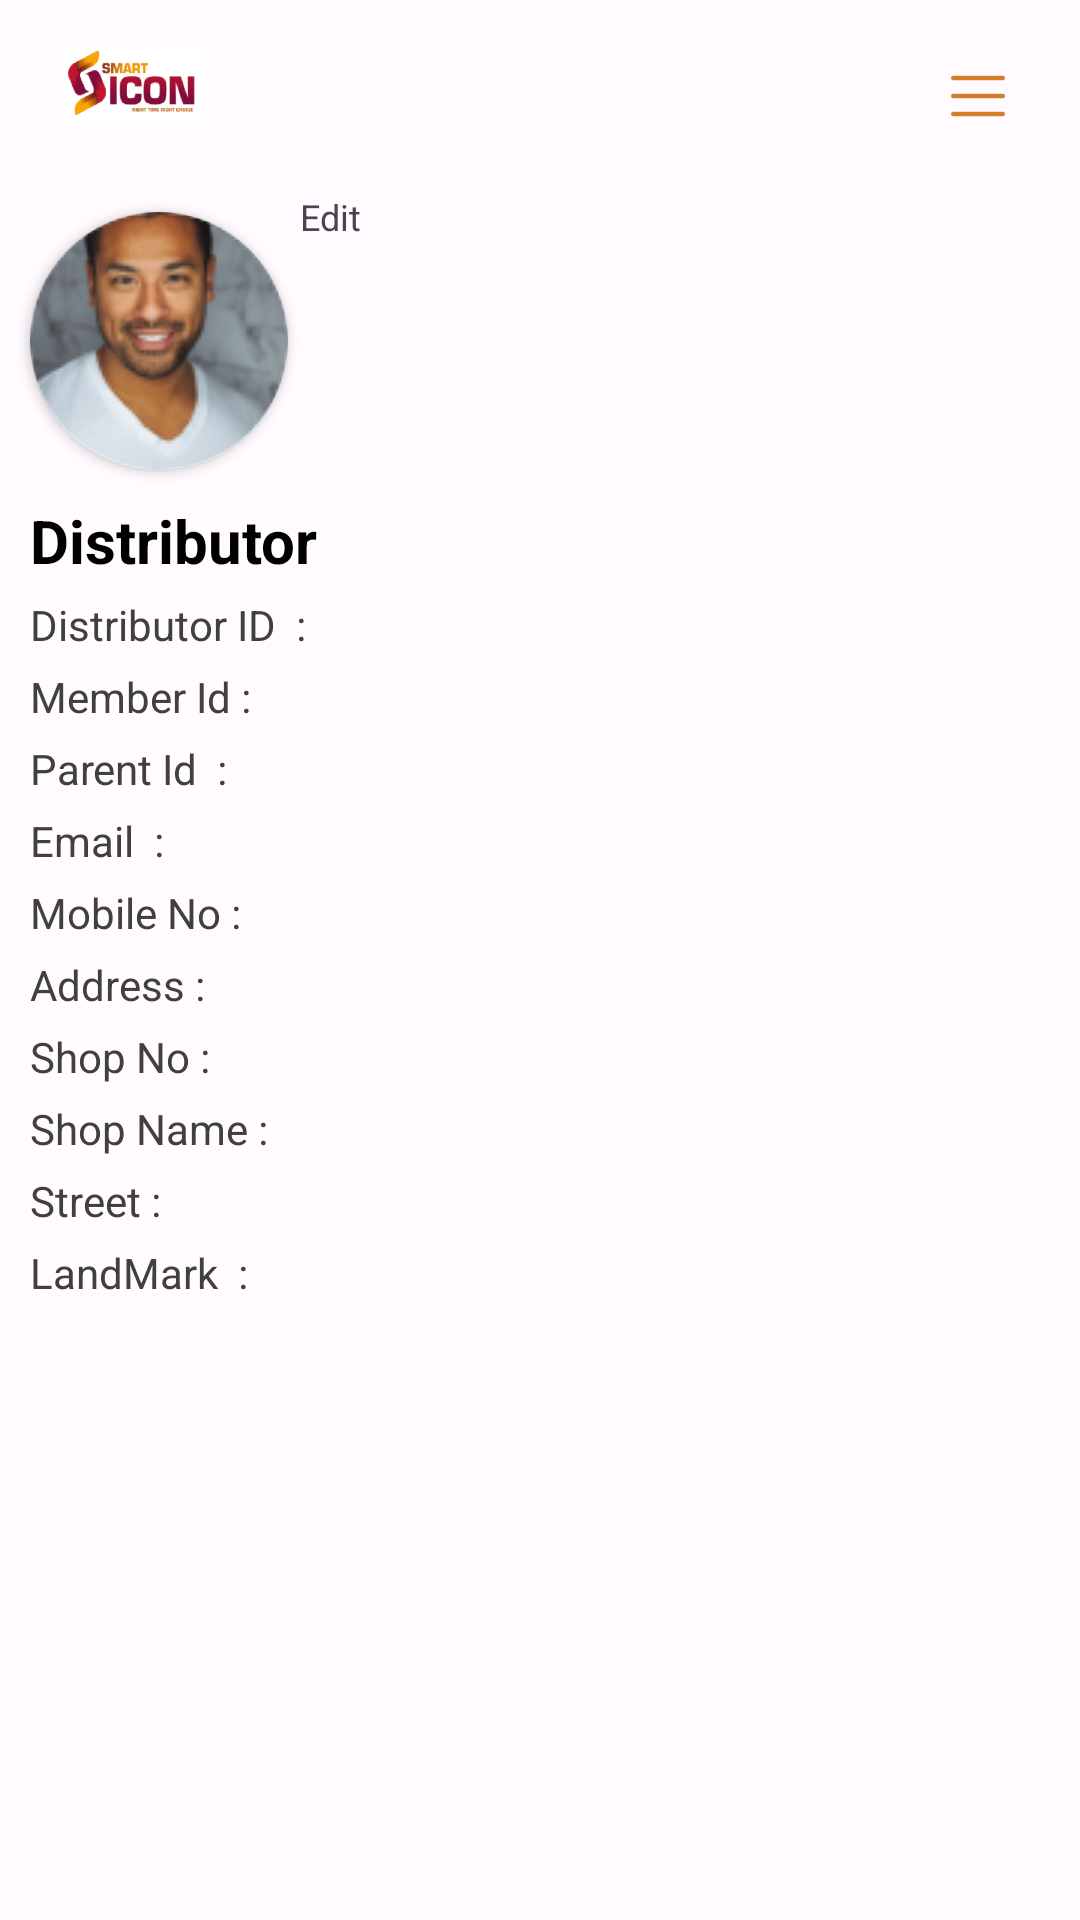

Reconstruct the res/layout file that produces this screen, plus the resources it refers to.
<!-- AndroidManifest.xml: application theme Theme.SmartIconDistributor -->
<!-- res/layout/activity_profile.xml -->
<?xml version="1.0" encoding="utf-8"?>
<LinearLayout xmlns:android="http://schemas.android.com/apk/res/android"
    xmlns:app="http://schemas.android.com/apk/res-auto"
    xmlns:tools="http://schemas.android.com/tools"
    android:layout_width="match_parent"
    android:layout_height="match_parent"
    android:orientation="vertical"
    tools:context=".ProfileActivity">
    <LinearLayout
        android:layout_width="match_parent"
        android:layout_height="wrap_content"
        android:orientation="horizontal"
        android:padding="15dp">

        <ImageView
            android:id="@+id/menuicone"
            android:layout_width="58dp"
            android:layout_height="26dp"
            android:background="@drawable/smarticone" />

        <Space
            android:layout_width="wrap_content"
            android:layout_height="wrap_content"
            android:layout_weight="1" />

        <LinearLayout
            android:id="@+id/back"
            android:layout_width="wrap_content"
            android:layout_height="wrap_content"
            android:padding="10dp">

            <ImageView

                android:layout_width="wrap_content"
                android:layout_height="wrap_content"
                android:layout_gravity="center"
                android:background="@drawable/vector__64_" />
        </LinearLayout>

    </LinearLayout>
    <TextView
        android:layout_width="match_parent"
        android:layout_height="wrap_content"
        android:layout_marginStart="100dp"
        android:layout_marginBottom="-20dp"
        android:text="Edit"
        android:textSize="12dp" />

    <androidx.cardview.widget.CardView
        android:layout_width="wrap_content"
        android:layout_height="wrap_content"
        android:layout_margin="10dp"
        app:cardCornerRadius="100dp">

        <ImageView
            android:layout_width="86dp"
            android:layout_height="86dp"
            android:src="@drawable/ppp" />
    </androidx.cardview.widget.CardView>

    <TextView
        android:layout_width="match_parent"
        android:layout_height="wrap_content"
        android:paddingHorizontal="10dp"
        android:text="Distributor"
        android:textColor="@color/black"
        android:textSize="20dp"
        android:textStyle="bold" />

    <LinearLayout
        android:layout_width="match_parent"
        android:layout_height="wrap_content"
        android:orientation="horizontal"
        android:visibility="gone">

        <TextView
            android:layout_width="150dp"
            android:layout_height="wrap_content"
            android:paddingHorizontal="10dp"
            android:text="For :"
            android:textColor="#404040"
            android:textSize="14dp" />

        <TextView
            android:id="@+id/tvFor"
            android:layout_width="wrap_content"
            android:layout_height="wrap_content"
            android:paddingHorizontal="10dp"
            android:text=""
            android:textColor="#6B6B6B"
            android:textSize="14dp" />
    </LinearLayout>

    <LinearLayout
        android:layout_width="match_parent"
        android:layout_height="wrap_content"
        android:layout_marginTop="5dp"
        android:orientation="horizontal">

        <TextView
            android:layout_width="150dp"
            android:layout_height="wrap_content"
            android:paddingHorizontal="10dp"
            android:text="Distributor ID  :"
            android:textColor="#404040"
            android:textSize="14dp" />

        <TextView
            android:id="@+id/tvPropertyType"
            android:layout_width="wrap_content"
            android:layout_height="wrap_content"
            android:paddingHorizontal="10dp"
            android:text=""
            android:textColor="#6B6B6B"
            android:textSize="14dp" />
    </LinearLayout>

    <LinearLayout
        android:layout_width="match_parent"
        android:layout_height="wrap_content"
        android:layout_marginTop="5dp"
        android:orientation="horizontal">

        <TextView
            android:layout_width="150dp"
            android:layout_height="wrap_content"
            android:paddingHorizontal="10dp"
            android:text="Member Id :"
            android:textColor="#404040"
            android:textSize="14dp" />

        <TextView
            android:id="@+id/tvAddress"
            android:layout_width="wrap_content"
            android:layout_height="wrap_content"
            android:paddingHorizontal="10dp"
            android:text=""
            android:textColor="#6B6B6B"
            android:textSize="14dp" />
    </LinearLayout>

    <LinearLayout
        android:layout_width="match_parent"
        android:layout_height="wrap_content"
        android:layout_marginTop="5dp"
        android:orientation="horizontal">

        <TextView
            android:layout_width="150dp"
            android:layout_height="wrap_content"
            android:paddingHorizontal="10dp"
            android:text="Parent Id  : "
            android:textColor="#404040"
            android:textSize="14dp" />

        <TextView
            android:id="@+id/cityState"
            android:layout_width="wrap_content"
            android:layout_height="wrap_content"
            android:paddingHorizontal="10dp"
            android:text=""
            android:textColor="#6B6B6B"
            android:textSize="14dp" />
    </LinearLayout>

    <LinearLayout
        android:layout_width="match_parent"
        android:layout_height="wrap_content"
        android:layout_marginTop="5dp"
        android:orientation="horizontal">

        <TextView
            android:layout_width="150dp"
            android:layout_height="wrap_content"
            android:paddingHorizontal="10dp"
            android:text="Email  :"
            android:textColor="#404040"
            android:textSize="14dp" />

        <TextView
            android:id="@+id/tvPincode"
            android:layout_width="wrap_content"
            android:layout_height="wrap_content"
            android:paddingHorizontal="10dp"
            android:text=""
            android:textColor="#6B6B6B"
            android:textSize="14dp" />
    </LinearLayout>

    <LinearLayout
        android:layout_width="match_parent"
        android:layout_height="wrap_content"
        android:layout_marginTop="5dp"
        android:orientation="horizontal">

        <TextView
            android:layout_width="150dp"
            android:layout_height="wrap_content"
            android:paddingHorizontal="10dp"
            android:text="Mobile No :"
            android:textColor="#404040"
            android:textSize="14dp" />

        <TextView
            android:id="@+id/tvOwnership"
            android:layout_width="wrap_content"
            android:layout_height="wrap_content"
            android:paddingHorizontal="10dp"
            android:text=""
            android:textColor="#6B6B6B"
            android:textSize="14dp" />
    </LinearLayout>

    <LinearLayout
        android:layout_width="match_parent"
        android:layout_height="wrap_content"
        android:layout_marginTop="5dp"
        android:orientation="horizontal">

        <TextView
            android:layout_width="150dp"
            android:layout_height="wrap_content"
            android:paddingHorizontal="10dp"
            android:text="Address :"
            android:textColor="#404040"
            android:textSize="14dp" />

        <TextView
            android:id="@+id/propertyCost2"
            android:layout_width="wrap_content"
            android:layout_height="wrap_content"
            android:paddingHorizontal="10dp"
            android:text=""
            android:textColor="#6B6B6B"
            android:textSize="14dp" />
    </LinearLayout>

    <LinearLayout
        android:layout_width="match_parent"
        android:layout_height="wrap_content"
        android:layout_marginTop="5dp"
        android:orientation="horizontal">

        <TextView
            android:layout_width="150dp"
            android:layout_height="wrap_content"
            android:paddingHorizontal="10dp"
            android:text="Shop No :"
            android:textColor="#404040"
            android:textSize="14dp" />

        <TextView
            android:id="@+id/tvReason"
            android:layout_width="wrap_content"
            android:layout_height="wrap_content"
            android:paddingHorizontal="10dp"
            android:text=""
            android:textColor="#6B6B6B"
            android:textSize="14dp" />
    </LinearLayout>

    <LinearLayout
        android:layout_width="match_parent"
        android:layout_height="wrap_content"
        android:layout_marginTop="5dp"
        android:orientation="horizontal">

        <TextView
            android:layout_width="150dp"
            android:layout_height="wrap_content"
            android:paddingHorizontal="10dp"
            android:text="Shop Name : "
            android:textColor="#404040"
            android:textSize="14dp" />

        <TextView
            android:layout_width="wrap_content"
            android:layout_height="wrap_content"
            android:paddingHorizontal="10dp"
            android:text=""
            android:textColor="#6B6B6B"
            android:textSize="14dp" />
    </LinearLayout>

    <LinearLayout
        android:layout_width="match_parent"
        android:layout_height="wrap_content"
        android:layout_marginTop="5dp"
        android:orientation="horizontal">

        <TextView
            android:layout_width="150dp"
            android:layout_height="wrap_content"
            android:paddingHorizontal="10dp"
            android:text="Street : "
            android:textColor="#404040"
            android:textSize="14dp" />

        <TextView
            android:id="@+id/tvDescription"
            android:layout_width="wrap_content"
            android:layout_height="wrap_content"
            android:paddingHorizontal="10dp"
            android:text=""
            android:textColor="#6B6B6B"
            android:textSize="14dp" />
    </LinearLayout>

    <LinearLayout
        android:layout_width="match_parent"
        android:layout_height="wrap_content"
        android:layout_marginTop="5dp"
        android:orientation="horizontal">

        <TextView
            android:layout_width="150dp"
            android:layout_height="wrap_content"
            android:paddingHorizontal="10dp"
            android:text="LandMark  : "
            android:textColor="#404040"
            android:textSize="14dp" />

        <TextView
            android:layout_width="wrap_content"
            android:layout_height="wrap_content"
            android:paddingHorizontal="10dp"
            android:text=""
            android:textColor="#6B6B6B"
            android:textSize="14dp" />
    </LinearLayout>
</LinearLayout>
<!-- resources referenced by this layout -->
<resources>
  <color name="black">#FF000000</color>
  <!-- drawable vector__64_ (drawable) -->
  <vector xmlns:android="http://schemas.android.com/apk/res/android"
      android:width="18dp"
      android:height="14dp"
      android:viewportWidth="18"
      android:viewportHeight="14">
    <path
        android:pathData="M0.75,1H17.25M0.75,7H17.25M0.75,13H17.25"
        android:strokeLineJoin="round"
        android:strokeWidth="1.5"
        android:fillColor="#00000000"
        android:strokeColor="#D27C2C"
        android:strokeLineCap="round"/>
  </vector>
  <color name="md_theme_light_primary">#ED9608</color>
  <color name="md_theme_light_onPrimary">#FFFFFF</color>
  <color name="md_theme_light_primaryContainer">#EADDFF</color>
  <color name="md_theme_light_onPrimaryContainer">#21005D</color>
  <color name="md_theme_light_secondary">#F0950B</color>
  <color name="md_theme_light_onSecondary">#FFFFFF</color>
  <color name="md_theme_light_secondaryContainer">#E8DEF8</color>
  <color name="md_theme_light_onSecondaryContainer">#1D192B</color>
  <color name="md_theme_light_tertiary">#7D5260</color>
  <color name="md_theme_light_onTertiary">#FFFFFF</color>
  <color name="md_theme_light_tertiaryContainer">#FFD8E4</color>
  <color name="md_theme_light_onTertiaryContainer">#31111D</color>
  <color name="md_theme_light_error">#B3261E</color>
  <color name="md_theme_light_errorContainer">#F9DEDC</color>
  <color name="md_theme_light_onError">#FFFFFF</color>
  <color name="md_theme_light_onErrorContainer">#410E0B</color>
  <color name="md_theme_light_background">#FFFBFE</color>
  <color name="md_theme_light_onBackground">#1C1B1F</color>
  <color name="md_theme_light_surface">#FFFBFE</color>
  <color name="md_theme_light_onSurface">#1C1B1F</color>
  <color name="md_theme_light_surfaceVariant">#E7E0EC</color>
  <color name="md_theme_light_onSurfaceVariant">#49454F</color>
  <color name="md_theme_light_outline">#79747E</color>
  <color name="md_theme_light_inverseOnSurface">#F4EFF4</color>
  <color name="md_theme_light_inverseSurface">#313033</color>
  <color name="md_theme_light_primaryInverse">#D0BCFF</color>
</resources>
